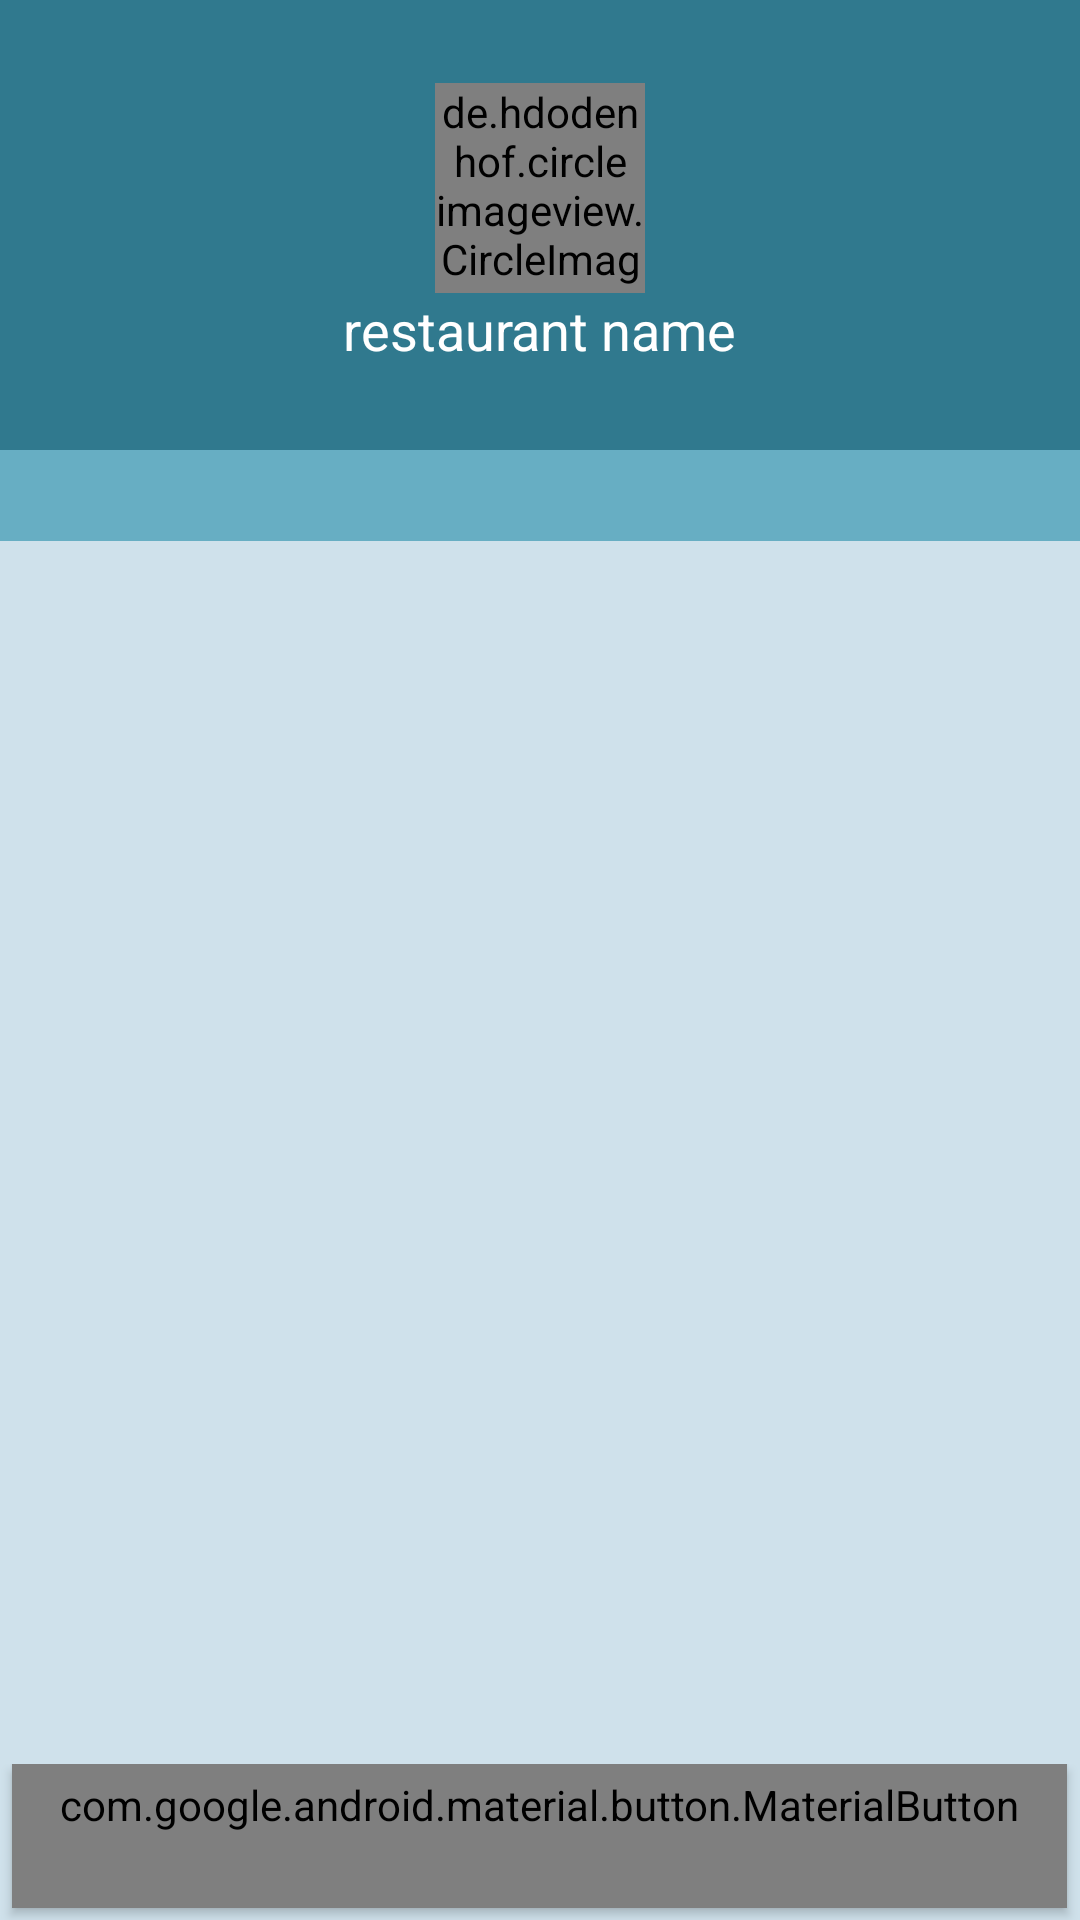

Android layout source for this screen:
<!-- AndroidManifest.xml: activity theme AppTheme.No -->
<!-- res/layout/activity_restaurant.xml -->
<?xml version="1.0" encoding="utf-8"?>
<android.support.design.widget.CoordinatorLayout xmlns:android="http://schemas.android.com/apk/res/android"
    xmlns:app="http://schemas.android.com/apk/res-auto"
    xmlns:tools="http://schemas.android.com/tools"
    android:layout_width="match_parent"
    android:fitsSystemWindows="true"
    android:layout_height="match_parent"
    android:background="@color/bg"
    tools:context=".activities.RestaurantActivity">

    <android.support.design.widget.AppBarLayout
        android:fitsSystemWindows="true"
        android:layout_width="match_parent"
        android:layout_height="150dp"
        android:theme="@style/ThemeOverlay.AppCompat.Dark.ActionBar">

        <android.support.design.widget.CollapsingToolbarLayout
            android:layout_width="match_parent"
            app:contentScrim="?attr/colorPrimary"
            app:expandedTitleMarginStart="48dp"
            app:expandedTitleMarginEnd="64dp"
            app:layout_scrollFlags="scroll|enterAlwaysCollapsed"
            android:layout_height="match_parent"
            android:fitsSystemWindows="true">

            <android.support.v7.widget.Toolbar
                android:id="@+id/toolbar"
                android:layout_width="match_parent"
                android:layout_height="wrap_content"
                app:layout_collapseMode="pin"
                app:layout_scrollFlags="scroll|enterAlways"
                >

            </android.support.v7.widget.Toolbar>

            <ImageView
                android:fitsSystemWindows="true"
                android:id="@+id/imageBackground"
                android:scaleType="centerCrop"
                app:layout_collapseMode="parallax"
                android:layout_gravity="center"
                android:layout_width="match_parent"
                android:layout_height="match_parent" />
            <LinearLayout
                android:gravity="center_horizontal"
                android:orientation="vertical"
                android:layout_gravity="center"
                android:layout_width="wrap_content"
                android:layout_height="wrap_content">
                <de.hdodenhof.circleimageview.CircleImageView
                    android:scaleType="centerCrop"
                    android:id="@+id/imageTop"
                    app:civ_border_color="@color/white"
                    app:civ_border_width="2dp"
                    android:layout_width="70dp"
                    android:layout_height="70dp" />
                <TextView
                    android:textAppearance="@style/Base.TextAppearance.AppCompat.Medium"
                    android:id="@+id/tvRestaurantName"
                    android:textColor="@color/white"
                    android:text="restaurant name"
                    android:layout_width="wrap_content"
                    android:layout_height="wrap_content" />
            </LinearLayout>


        </android.support.design.widget.CollapsingToolbarLayout>



    </android.support.design.widget.AppBarLayout>

    <LinearLayout
        android:orientation="vertical"
        app:layout_behavior="@string/appbar_scrolling_view_behavior"
        android:layout_width="match_parent"
        android:layout_height="match_parent">

        <android.support.v7.widget.RecyclerView
            android:visibility="gone"
            android:id="@+id/recyclerViewTop"
            android:layout_width="match_parent"
            android:layout_height="wrap_content">

        </android.support.v7.widget.RecyclerView>
        <LinearLayout
            android:background="#b8409bb4"
            android:padding="5dp"
            android:gravity="center_horizontal"
            android:layout_width="match_parent"
            android:layout_height="wrap_content">
            <TextView
                android:textStyle="bold"
                android:textSize="15sp"
                android:textColor="@color/white"
                android:text=""
                android:layout_width="wrap_content"
                android:layout_height="wrap_content" />
        </LinearLayout>

        <android.support.v4.widget.NestedScrollView
            android:layout_width="match_parent"
            android:layout_height="match_parent">
            <FrameLayout
                android:id="@+id/content"
                android:layout_width="match_parent"
                android:layout_height="match_parent"/>
        </android.support.v4.widget.NestedScrollView>




    </LinearLayout>

    <LinearLayout
        android:orientation="vertical"
        android:gravity="center_horizontal"
        android:layout_gravity="bottom"
        android:layout_width="match_parent"
        android:layout_height="wrap_content">
        <android.support.design.button.MaterialButton
            android:id="@+id/btnMenu"
            style="@style/Widget.MaterialComponents.Button"
            app:backgroundTint="@color/blue"
            android:text="Menu"
            android:layout_marginBottom="4dp"
            app:cornerRadius="16dp"
            android:textColor="@color/white"
            app:icon="@drawable/ic_restaurant_black_24dp"
            android:layout_width="wrap_content"
            android:layout_height="wrap_content" />
        <FrameLayout
            android:id="@+id/contentCart"
            android:layout_width="match_parent"
            android:layout_height="wrap_content">

        </FrameLayout>
    </LinearLayout>





</android.support.design.widget.CoordinatorLayout>
<!-- resources referenced by this layout -->
<resources>
  <color name="bg">#cfe1eb</color>
  <color name="blue">#65c2d7</color>
  <color name="white">#ffffff</color>
  <style name="AppTheme.No" parent="Theme.AppCompat.Light.NoActionBar">
          
          <item name="colorPrimary">@color/colorPrimary</item>
          <item name="colorPrimaryDark">@color/colorPrimaryDark</item>
          <item name="colorAccent">@color/colorAccent</item>
      </style>
  <color name="colorPrimary">#30798e</color>
  <color name="colorPrimaryDark">#337e93</color>
  <color name="colorAccent">#fe6e60</color>
</resources>
